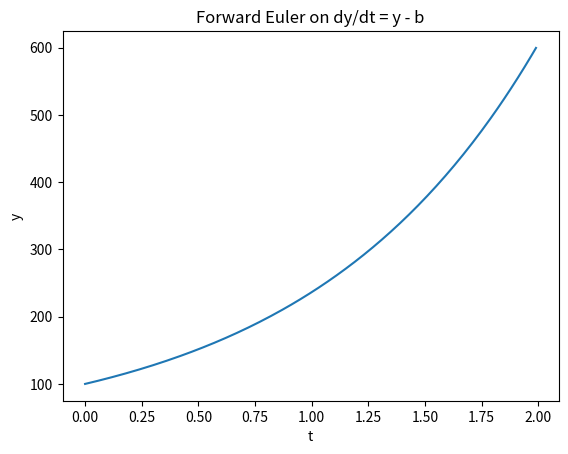

This figure's Python source:
# Use forward Euler to solve the equation dy/dt = y - b

import numpy as np

import matplotlib.pyplot as plt

# Set variables
y0 = 100  # Initial condition
b = 20  # Constant
h = 0.01  # Step size


y = np.array([y0])
ts = np.array([0])
# Forward Euler
t = h
count = 1
while t <= 2:
    y = np.append(y, y[count-1] + h*(y[count-1] - b))
    ts = np.append(ts, t)
    count += 1
    t += h

plt.plot(ts, y)
plt.xlabel('t')
plt.ylabel('y')
plt.title('Forward Euler on dy/dt = y - b')
plt.show()







